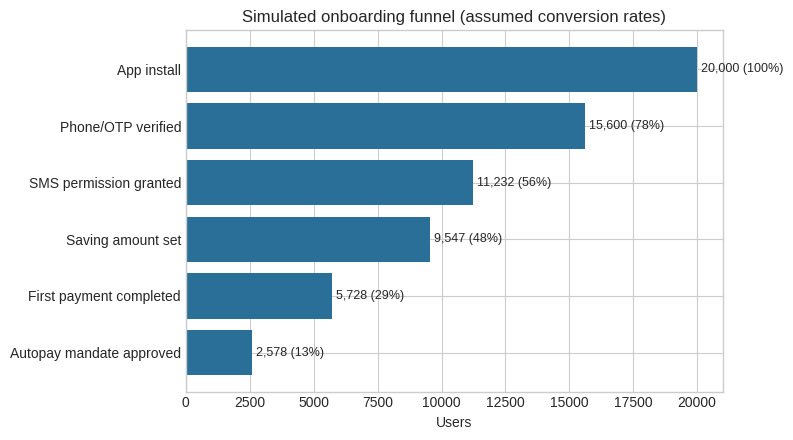
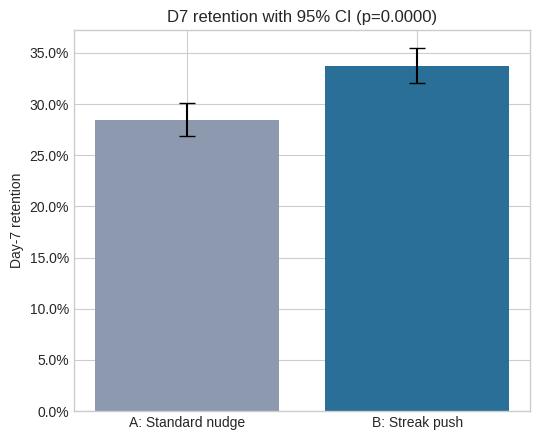

The script that saved these images, in order:
"""
Streak-push A/B experiment: simulation and analysis pipeline.

All data is simulated from the assumptions defined in the configuration
section below. No production data is used.

Usage:
    python ab_analysis.py
"""
import os

import numpy as np
import pandas as pd
from scipy import stats
import matplotlib
matplotlib.use("Agg")
import matplotlib.pyplot as plt

# Configuration
SEED = 42
N_INSTALLS = 20000   # top-of-funnel users
FUNNEL = [           # (step, conversion from previous step)
    ("App install",                1.00),
    ("Phone/OTP verified",         0.78),
    ("SMS permission granted",     0.72),
    ("Saving amount set",          0.85),
    ("First payment completed",    0.60),
    ("Autopay mandate approved",   0.45),
]
N_PER_ARM = 3000     # activated users per arm
BASE_D7 = {"T1": 0.28, "T2": 0.30, "T3": 0.33}   # control D7 retention by city tier
REL_LIFT = 0.128     # assumed relative lift from the streak push
OPTOUT = {"A": 0.020, "B": 0.024}                # push opt-out rate (guardrail)
ALPHA, POWER = 0.05, 0.80

rng = np.random.default_rng(SEED)
os.makedirs("data", exist_ok=True)
os.makedirs("charts", exist_ok=True)

# 1. Onboarding funnel
counts, n = [], N_INSTALLS
for step, conv in FUNNEL:
    n = int(round(n * conv))
    counts.append(n)

funnel = pd.DataFrame({"step": [s for s, _ in FUNNEL], "users": counts})
funnel["step_conv"] = funnel.users / funnel.users.shift(1)
funnel["overall_conv"] = funnel.users / funnel.users.iloc[0]
funnel.to_csv("data/funnel.csv", index=False)
print("\n=== FUNNEL (simulated) ===\n", funnel.round(3).to_string(index=False))


# 2. Sample size
def sample_size(p1, rel_mde, alpha=ALPHA, power=POWER):
    """Per-arm sample size for a two-sided two-proportion z-test."""
    p2 = p1 * (1 + rel_mde)
    za, zb = stats.norm.ppf(1 - alpha / 2), stats.norm.ppf(power)
    return int(np.ceil((za + zb) ** 2 * (p1 * (1 - p1) + p2 * (1 - p2)) / (p2 - p1) ** 2))


base_avg = np.mean(list(BASE_D7.values()))
print(f"\n=== SAMPLE SIZE ===\nbaseline~{base_avg:.1%}, MDE={REL_LIFT:.1%} relative "
      f"-> {sample_size(0.30, REL_LIFT)} users per arm (baseline 30%)")


# 3. Experiment simulation
def make_arm(variant):
    tier = rng.choice(["T1", "T2", "T3"], N_PER_ARM, p=[.35, .40, .25])
    p = np.array([BASE_D7[t] for t in tier]) * (1 + (REL_LIFT if variant == "B" else 0))
    return pd.DataFrame({
        "user_id": [f"{variant}{i:05d}" for i in range(N_PER_ARM)],
        "variant": variant,
        "city_tier": tier,
        "retained_d7": rng.binomial(1, p),
        "push_optout": rng.binomial(1, OPTOUT[variant], N_PER_ARM),
    })


df = pd.concat([make_arm("A"), make_arm("B")], ignore_index=True)

# Data quality checks
assert df.user_id.is_unique, "duplicate user ids"
assert df.variant.isin(["A", "B"]).all(), "null/unknown variant"
assert df.retained_d7.isin([0, 1]).all(), "non-binary retention outcome"
print("\nQA checks passed: unique ids, no null variants, binary outcomes")

# Sample ratio mismatch check (expected split is 50/50)
srm = stats.chisquare(df.variant.value_counts().values)
print(f"SRM check p={srm.pvalue:.3f} (p>0.05 indicates a healthy split)")
df.to_csv("data/experiment_users.csv", index=False)


# 4. Analysis
def two_prop(x_a, n_a, x_b, n_b):
    """Two-proportion z-test. Returns rates, z, p-value and 95% CI of the difference."""
    pa, pb = x_a / n_a, x_b / n_b
    pool = (x_a + x_b) / (n_a + n_b)
    z = (pb - pa) / np.sqrt(pool * (1 - pool) * (1 / n_a + 1 / n_b))
    p = 2 * (1 - stats.norm.cdf(abs(z)))
    se = np.sqrt(pa * (1 - pa) / n_a + pb * (1 - pb) / n_b)
    return pa, pb, z, p, (pb - pa) - 1.96 * se, (pb - pa) + 1.96 * se


def report(metric, label):
    a, b = df[df.variant == "A"][metric], df[df.variant == "B"][metric]
    pa, pb, z, p, lo, hi = two_prop(a.sum(), len(a), b.sum(), len(b))
    print(f"\n--- {label} ---\nA={pa:.2%}  B={pb:.2%}  abs diff={pb - pa:+.2%}  "
          f"relative lift={(pb / pa - 1):+.1%}\nz={z:.2f}  p={p:.4f}  "
          f"95% CI (abs diff)=[{lo:+.2%}, {hi:+.2%}]")
    return pa, pb, p, lo, hi


print("\n=== PRIMARY METRIC & GUARDRAIL ===")
pa, pb, p_primary, lo, hi = report("retained_d7", "PRIMARY: Day-7 retention")
report("push_optout", "GUARDRAIL: push opt-out rate")

# Cross-check against chi-square test
chi = stats.chi2_contingency(pd.crosstab(df.variant, df.retained_d7), correction=False)
print(f"\nChi-square cross-check p={chi[1]:.4f} (z-test p={p_primary:.4f})")

# Segment analysis
seg = df.pivot_table(index="city_tier", columns="variant", values="retained_d7", aggfunc="mean")
seg["lift_rel"] = seg.B / seg.A - 1
print("\n=== SEGMENT: D7 retention by city tier ===\n", seg.round(3))
print("Note: segment results are exploratory and subject to small-sample variance.")

# Power check by repeated simulation
sims, hits = 2000, 0
p_ctrl = base_avg
for _ in range(sims):
    xa = rng.binomial(N_PER_ARM, p_ctrl)
    xb = rng.binomial(N_PER_ARM, p_ctrl * (1 + REL_LIFT))
    hits += two_prop(xa, N_PER_ARM, xb, N_PER_ARM)[3] < ALPHA
print(f"\n=== POWER CHECK === {hits / sims:.0%} of {sims} simulated experiments "
      f"detect the effect at n={N_PER_ARM}/arm")

# 5. Charts
plt.style.use("seaborn-v0_8-whitegrid")

fig, ax = plt.subplots(figsize=(8, 4.5))
ax.barh(funnel.step[::-1], funnel.users[::-1], color="#2a6f97")
for i, (u, c) in enumerate(zip(funnel.users[::-1], funnel.overall_conv[::-1])):
    ax.text(u + 150, i, f"{u:,} ({c:.0%})", va="center", fontsize=9)
ax.set_title("Simulated onboarding funnel (assumed conversion rates)")
ax.set_xlabel("Users")
plt.tight_layout()
plt.savefig("charts/funnel.png", dpi=150)
plt.close()

fig, ax = plt.subplots(figsize=(5.5, 4.5))
se_a = np.sqrt(pa * (1 - pa) / N_PER_ARM)
se_b = np.sqrt(pb * (1 - pb) / N_PER_ARM)
ax.bar(["A: Standard nudge", "B: Streak push"], [pa, pb],
       yerr=[1.96 * se_a, 1.96 * se_b],
       color=["#8d99ae", "#2a6f97"], capsize=6)
ax.set_ylabel("Day-7 retention")
ax.set_title(f"D7 retention with 95% CI (p={p_primary:.4f})")
ax.yaxis.set_major_formatter(matplotlib.ticker.PercentFormatter(1.0))
plt.tight_layout()
plt.savefig("charts/retention_ab.png", dpi=150)
plt.close()

print("\nSaved: data/*.csv, charts/*.png")
